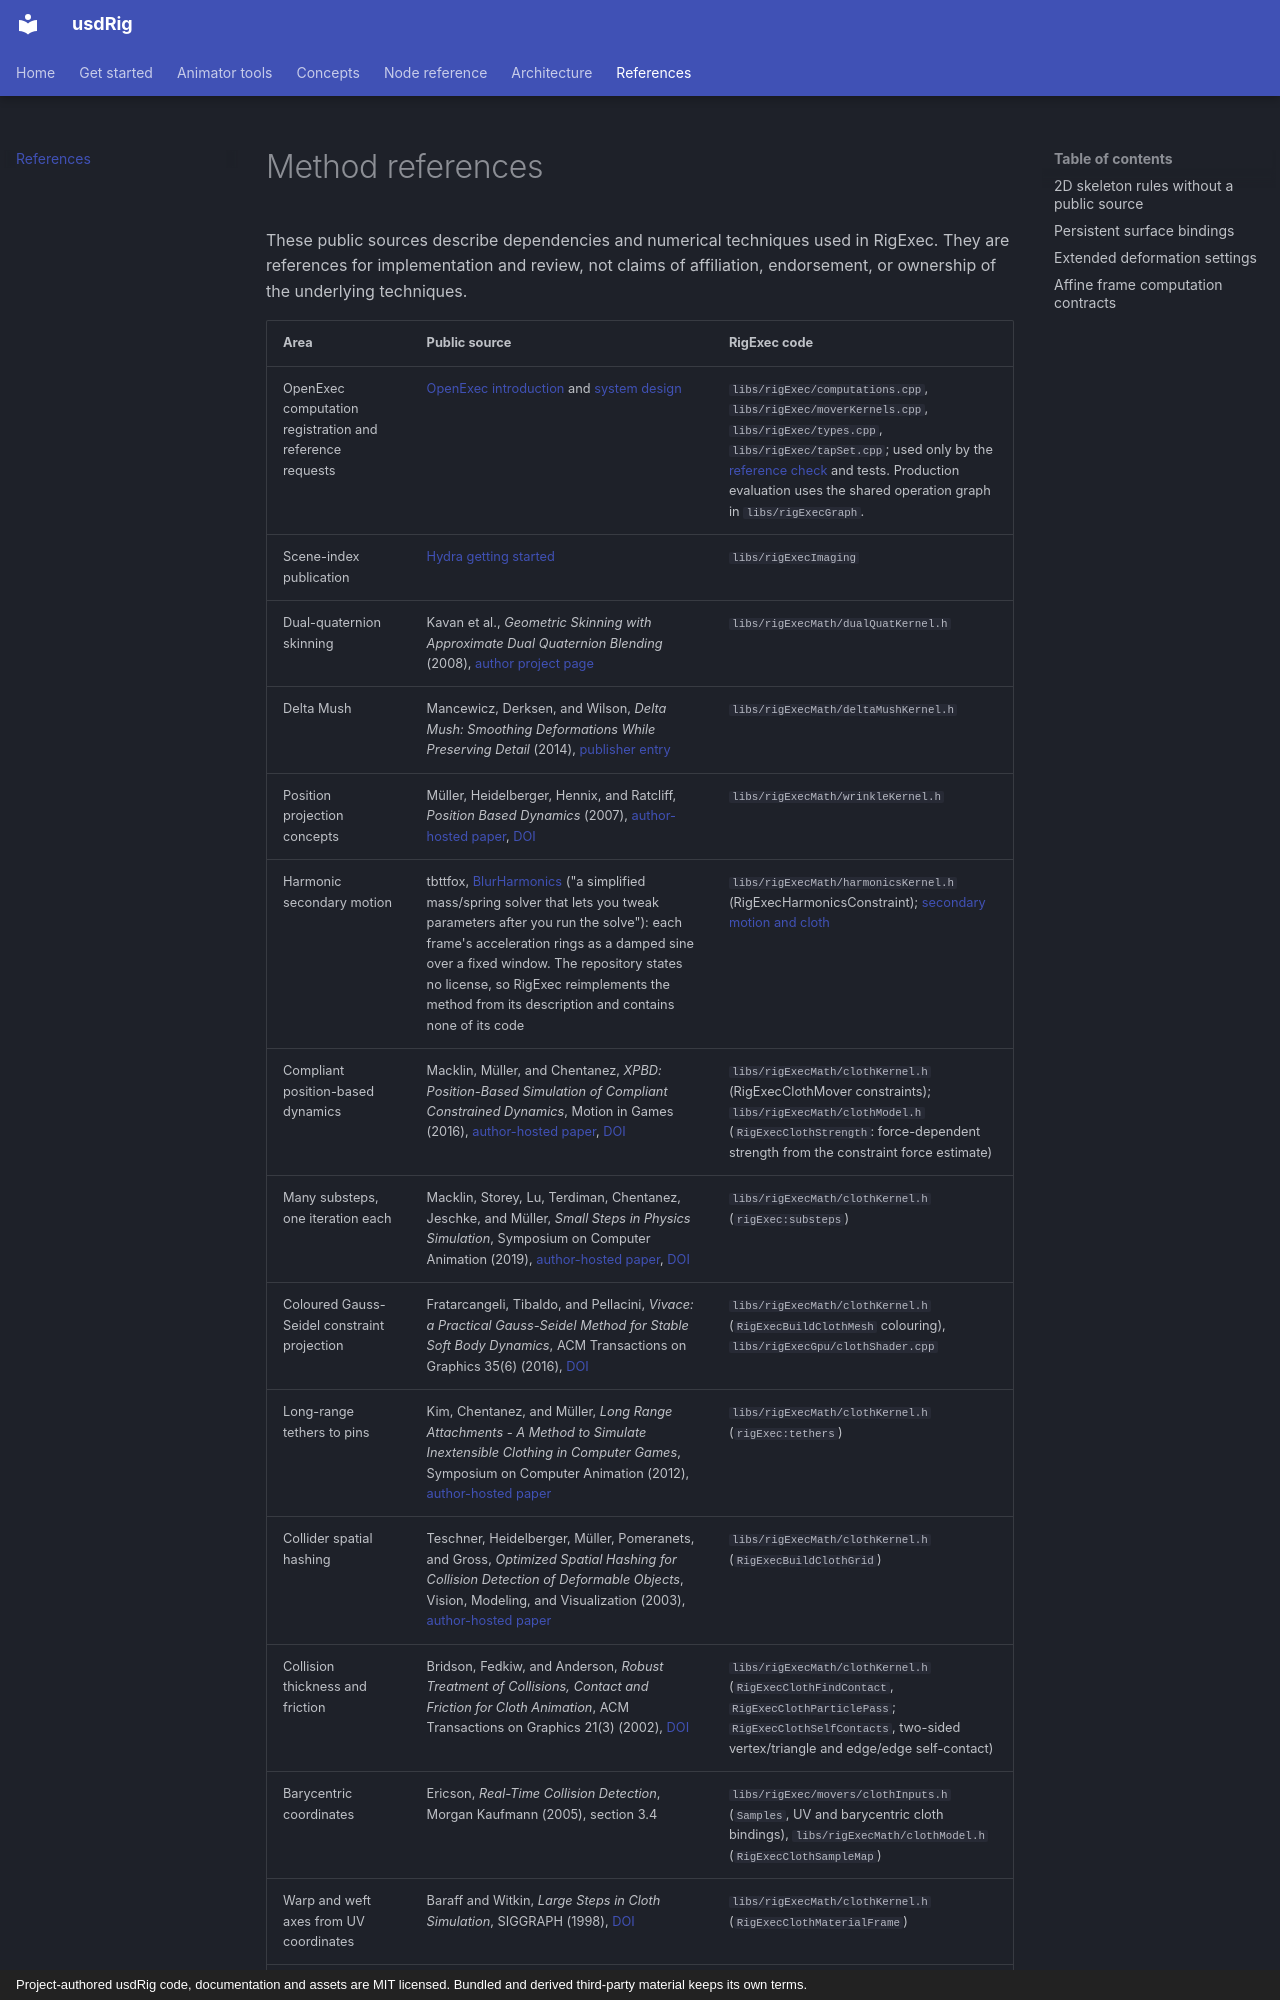

repository: usdCharacter/usdRig · page: references/index.html · generator: mkdocs · copyright: Project-authored usdRig code, documentation and assets are MIT licensed. Bundled and derived third-party material keeps its own terms.

# Method references

These public sources describe dependencies and numerical techniques used in
RigExec. They are references for implementation and review, not claims of
affiliation, endorsement, or ownership of the underlying techniques.
